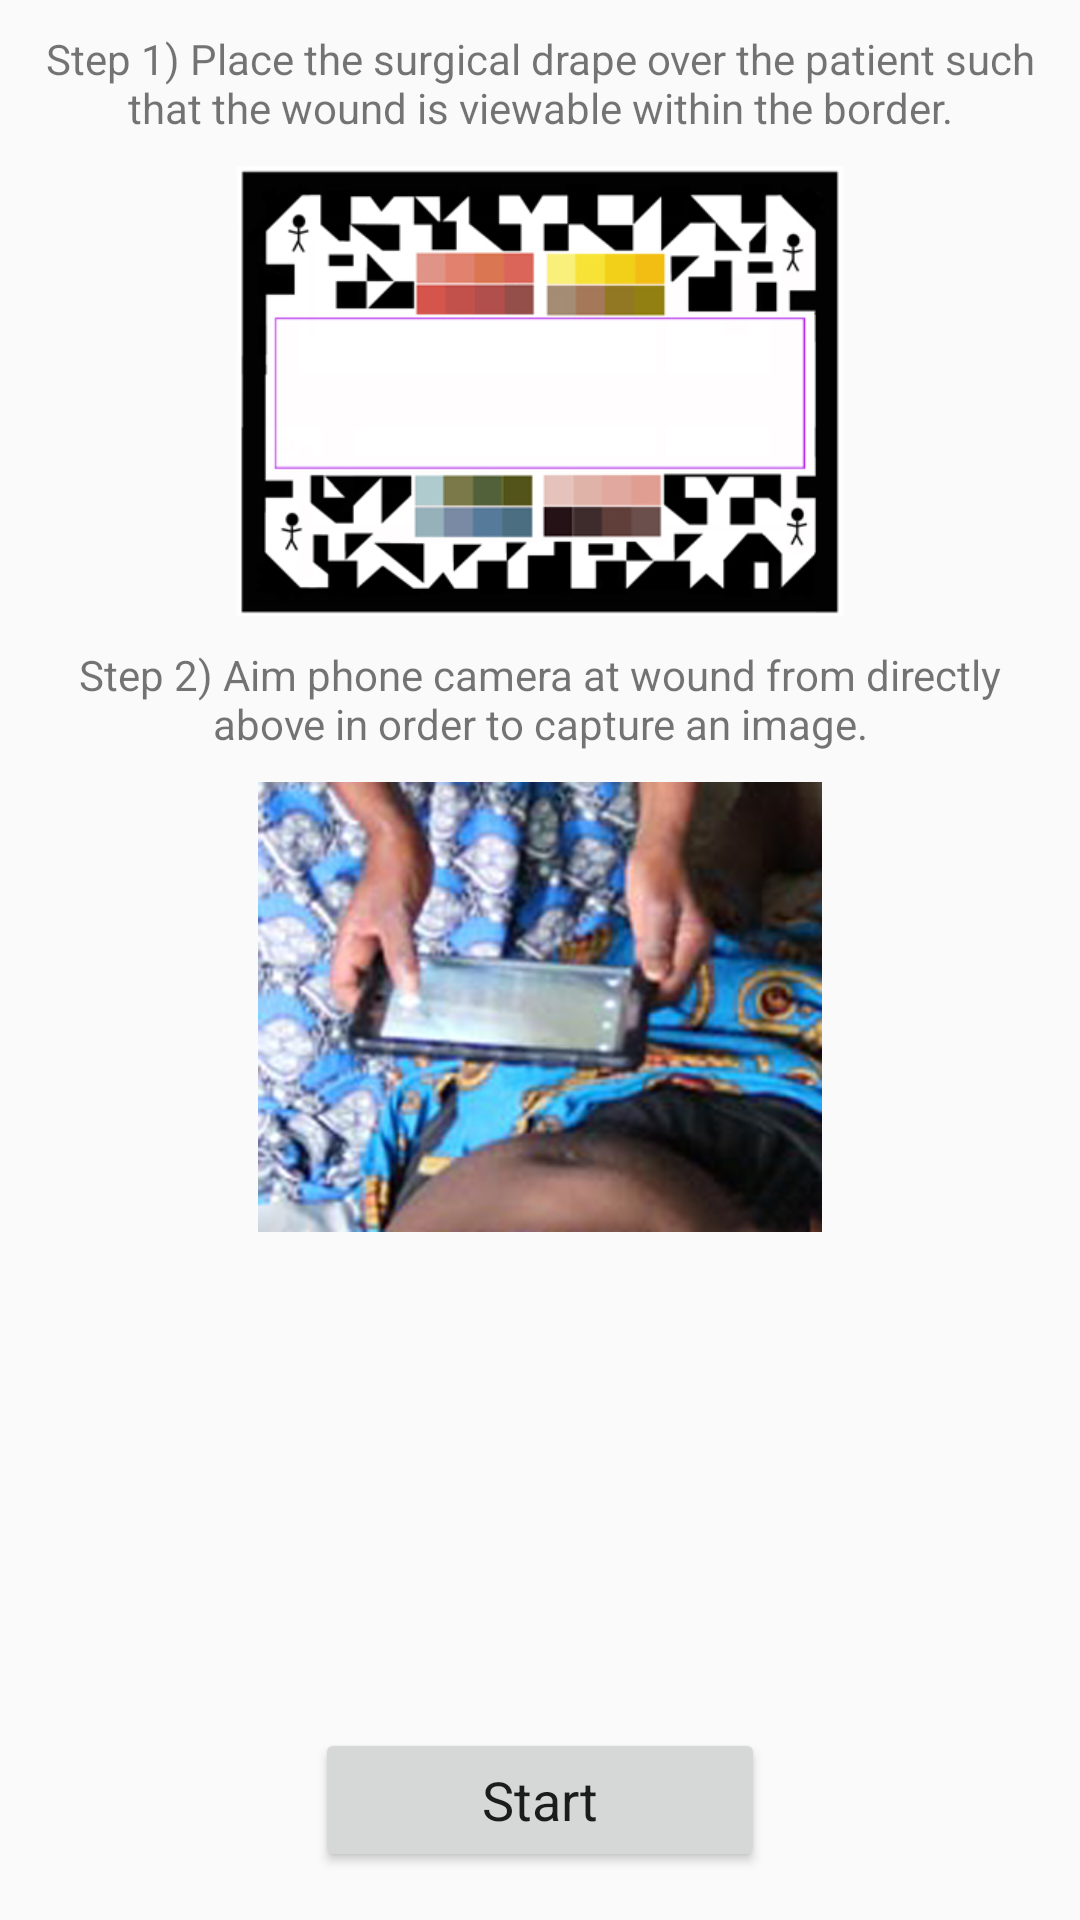

Reconstruct the res/layout file that produces this screen, plus the resources it refers to.
<!-- AndroidManifest.xml: application theme AppTheme -->
<!-- res/layout/history_activity_instructions.xml -->
<?xml version="1.0" encoding="utf-8"?>
<RelativeLayout xmlns:android="http://schemas.android.com/apk/res/android"
  xmlns:tools="http://schemas.android.com/tools"
  android:id="@+id/instructions"
  android:layout_width="match_parent"
  android:layout_height="match_parent"
  tools:context=".history.InstructionsActivity">

  <TextView
    android:id="@+id/step1"
    android:layout_width="wrap_content"
    android:layout_height="wrap_content"
    android:layout_centerHorizontal="true"
    android:layout_alignParentTop="true"
    android:layout_marginTop="10dp"
    android:layout_marginBottom="10dp"
    android:layout_marginLeft="10dp"
    android:layout_marginRight="10dp"
    android:textAlignment="center"
    android:gravity="center_horizontal"
    android:text="@string/instruction_label1"
    android:textAppearance="?android:attr/textAppearanceSmall"/>

  <ImageView
    android:layout_width="match_parent"
    android:layout_height="150dp"
    android:layout_below="@+id/step1"
    android:id="@+id/flowmeter_image"
    android:layout_centerHorizontal="true"
    android:contentDescription="@string/instructions1_contentDescription"
    android:src="@drawable/instruct_target"
    android:scaleType="centerInside"/>

  <TextView
    android:id="@+id/step2"
    android:layout_width="wrap_content"
    android:layout_height="wrap_content"
    android:layout_centerHorizontal="true"
    android:layout_below="@+id/flowmeter_image"
    android:layout_marginTop="10dp"
    android:layout_marginBottom="10dp"
    android:layout_marginLeft="10dp"
    android:layout_marginRight="10dp"
    android:textAlignment="center"
    android:gravity="center_horizontal"
    android:text="@string/instruction_label2"
    android:textAppearance="?android:attr/textAppearanceSmall"/>

  <ImageView
    android:layout_width="match_parent"
    android:layout_height="150dp"
    android:id="@+id/instructions2"
    android:layout_below="@+id/step2"
    android:layout_centerHorizontal="true"
    android:contentDescription="@string/instructions2_contentDescription"
    android:src="@drawable/instruct_tablet"
    android:scaleType="centerInside"/>

  <Button
    android:id="@+id/start_button"
    android:layout_width="150dp"
    android:layout_height="wrap_content"
    android:layout_alignParentBottom="true"
    android:layout_centerHorizontal="true"
    android:layout_marginBottom="16dp"
    android:text="@string/button_start"
    android:textAppearance="@android:style/TextAppearance.Medium"/>
  
</RelativeLayout>
<!-- resources referenced by this layout -->
<resources>
  <!-- drawable instruct_tablet: jpg bitmap (drawable, 104277 bytes) -->
  <!-- drawable instruct_target: jpg bitmap (drawable, 53062 bytes) -->
  <string name="button_start">Start</string>
  <string name="instruction_label1">Step 1) Place the surgical drape over the patient such that the wound is viewable within the border.</string>
  <string name="instruction_label2">Step 2) Aim phone camera at wound from directly above in order to capture an image.</string>
  <string name="instructions1_contentDescription">Image of Surgical drape target</string>
  <string name="instructions2_contentDescription">Image of app in us while aiming phone at surgical drape target</string>
  <style name="AppTheme" parent="Base.Theme.AppCompat.Light.DarkActionBar">
          
          <item name="colorPrimary">@color/colorPrimary</item>
          <item name="colorPrimaryDark">@color/colorPrimaryDark</item>
          <item name="colorAccent">@color/colorAccent</item>
      </style>
  <color name="colorPrimary">#3F51B5</color>
  <color name="colorPrimaryDark">#303F9F</color>
  <color name="colorAccent">#FF4081</color>
</resources>
